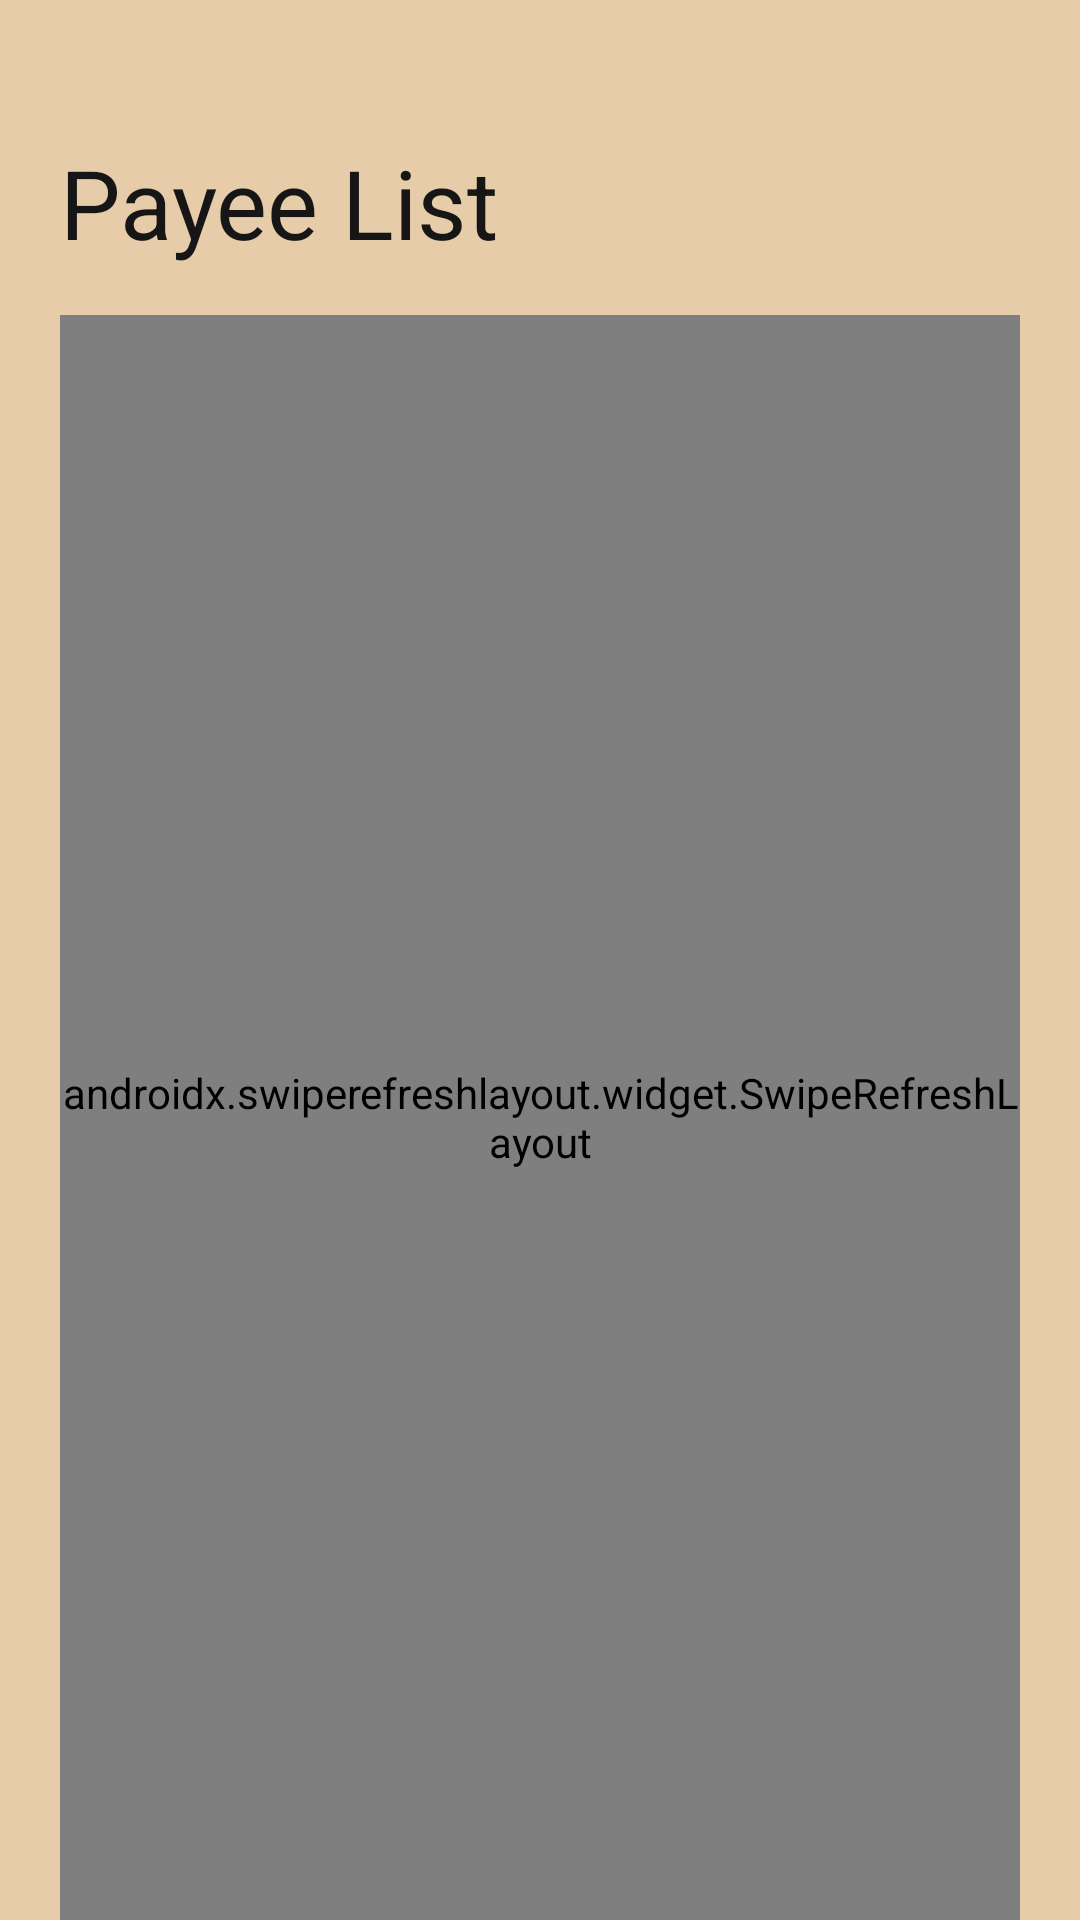

This screen was rendered from an Android layout file. Write that file and the resources it references.
<!-- AndroidManifest.xml: application theme Theme.BankingApp -->
<!-- res/layout/fragment_payee_list.xml -->
<?xml version="1.0" encoding="utf-8"?>
<androidx.constraintlayout.widget.ConstraintLayout xmlns:android="http://schemas.android.com/apk/res/android"
    xmlns:app="http://schemas.android.com/apk/res-auto"
    xmlns:tools="http://schemas.android.com/tools"
    android:layout_width="match_parent"
    android:layout_height="match_parent"
    android:background="@color/brown_200"
    android:paddingHorizontal="20dp">

    <androidx.appcompat.widget.AppCompatImageView
        android:id="@+id/ivBack"
        android:layout_width="wrap_content"
        android:layout_height="wrap_content"
        android:layout_marginTop="32dp"
        app:layout_constraintStart_toStartOf="parent"
        app:layout_constraintTop_toTopOf="parent"
        app:srcCompat="@drawable/ic_back"
        app:tint="@color/brown_700" />

    <androidx.appcompat.widget.AppCompatTextView
        android:id="@+id/tvPayeesLabel"
        android:layout_width="wrap_content"
        android:layout_height="wrap_content"
        android:layout_marginTop="14dp"
        android:text="@string/payee_list_title"
        android:textColor="@color/dark_grey"
        android:textSize="32sp"
        app:layout_constraintStart_toStartOf="parent"
        app:layout_constraintTop_toBottomOf="@id/ivBack" />

    <androidx.swiperefreshlayout.widget.SwipeRefreshLayout
        android:id="@+id/swipeRefresh"
        android:layout_width="0dp"
        android:layout_height="0dp"
        android:layout_marginTop="16dp"
        app:layout_constraintBottom_toBottomOf="parent"
        app:layout_constraintEnd_toEndOf="parent"
        app:layout_constraintStart_toStartOf="parent"
        app:layout_constraintTop_toBottomOf="@+id/tvPayeesLabel">

        <androidx.recyclerview.widget.RecyclerView
            android:id="@+id/rvPayees"
            android:layout_width="0dp"
            android:layout_height="0dp"
            android:orientation="vertical"
            app:layoutManager="androidx.recyclerview.widget.LinearLayoutManager"
            tools:listitem="@layout/item_payee" />

    </androidx.swiperefreshlayout.widget.SwipeRefreshLayout>

    <com.github.ybq.android.spinkit.SpinKitView
        android:id="@+id/loading"
        style="@style/SpinKitView"
        android:layout_width="wrap_content"
        android:layout_height="wrap_content"
        android:visibility="gone"
        app:SpinKit_Color="@color/purple_300"
        app:SpinKit_Style="CubeGrid"
        app:layout_constraintBottom_toBottomOf="parent"
        app:layout_constraintEnd_toEndOf="parent"
        app:layout_constraintStart_toStartOf="parent"
        app:layout_constraintTop_toTopOf="parent"
        tools:visibility="visible" />

</androidx.constraintlayout.widget.ConstraintLayout>
<!-- res/layout/item_payee.xml (included above) -->
<?xml version="1.0" encoding="utf-8"?>
<com.google.android.material.card.MaterialCardView xmlns:android="http://schemas.android.com/apk/res/android"
    xmlns:app="http://schemas.android.com/apk/res-auto"
    xmlns:tools="http://schemas.android.com/tools"
    android:layout_width="match_parent"
    android:layout_height="wrap_content"
    app:cardBackgroundColor="@color/white"
    app:cardCornerRadius="16dp"
    app:cardPreventCornerOverlap="false"
    app:cardUseCompatPadding="true"
    app:contentPadding="16dp">

    <androidx.appcompat.widget.LinearLayoutCompat
        android:layout_width="match_parent"
        android:layout_height="wrap_content"
        android:orientation="vertical">

        <androidx.appcompat.widget.AppCompatTextView
            android:id="@+id/tvPayeeName"
            android:layout_width="match_parent"
            android:layout_height="wrap_content"
            android:textColor="@color/brown_700"
            android:textSize="16sp"
            android:textStyle="bold"
            tools:text="Payee Name" />

        <androidx.appcompat.widget.AppCompatTextView
            android:id="@+id/tvPayeeNo"
            android:layout_width="match_parent"
            android:layout_height="wrap_content"
            android:textColor="@color/brown_300"
            android:textSize="12sp"
            tools:text="3432-232-3444" />

    </androidx.appcompat.widget.LinearLayoutCompat>

</com.google.android.material.card.MaterialCardView>
<!-- resources referenced by this layout -->
<resources>
  <color name="brown_200">#E6CCA9</color>
  <color name="brown_300">#C1A580</color>
  <color name="brown_700">#533535</color>
  <color name="dark_grey">#171616</color>
  <color name="purple_300">#AE4CCF</color>
  <color name="white">#FFFFFFFF</color>
  <string name="payee_list_title">Payee List</string>
  <style name="Theme.BankingApp" parent="Theme.MaterialComponents.DayNight.NoActionBar">
          
          <item name="colorPrimary">@color/brown_700</item>
          <item name="colorPrimaryVariant">@color/brown_200</item>
          <item name="colorOnPrimary">@color/white</item>
          
          <item name="colorSecondary">@color/teal_200</item>
          <item name="colorSecondaryVariant">@color/teal_700</item>
          <item name="colorOnSecondary">@color/black</item>
          
          <item name="android:statusBarColor" tools:targetApi="l">?attr/colorPrimaryVariant</item>
          
      </style>
  <color name="teal_200">#FF03DAC5</color>
  <color name="teal_700">#FF018786</color>
  <color name="black">#FF000000</color>
</resources>
